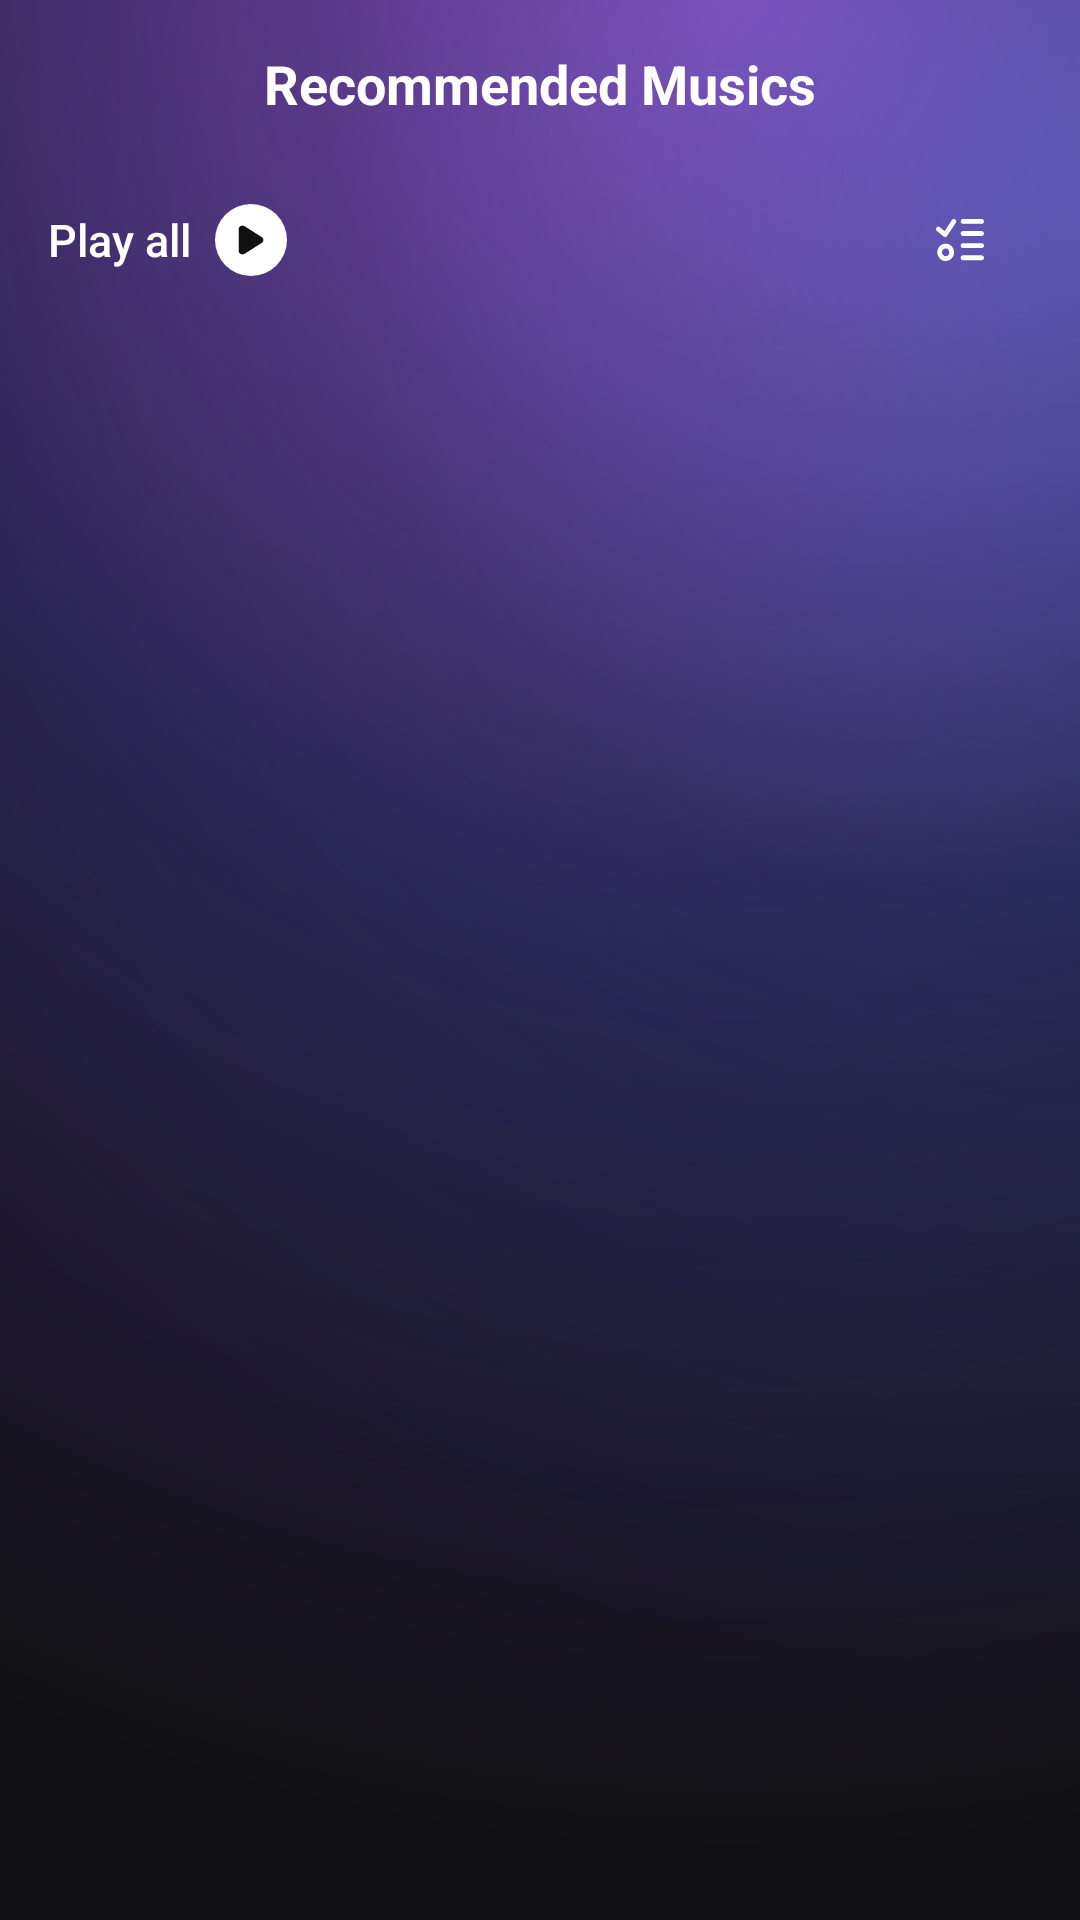

Here is an Android app screen rendered from its layout file. Give the layout XML and the strings, colors and styles it references.
<!-- AndroidManifest.xml: application theme Theme.LCB_Template -->
<!-- res/layout/activity_recommended_music.xml -->
<?xml version="1.0" encoding="utf-8"?>
<androidx.coordinatorlayout.widget.CoordinatorLayout xmlns:android="http://schemas.android.com/apk/res/android"
    xmlns:app="http://schemas.android.com/apk/res-auto"
    xmlns:tools="http://schemas.android.com/tools"
    android:id="@+id/recommendedRoot"
    android:layout_width="match_parent"
    android:layout_height="match_parent"
    android:background="@drawable/bg_home_page"
    tools:context=".recommended.RecommendedMusicActivity">

    <com.google.android.material.appbar.AppBarLayout
        android:id="@+id/appBar"
        android:layout_width="match_parent"
        android:layout_height="wrap_content"
        android:background="@android:color/transparent"
        app:elevation="0dp"
        app:liftOnScroll="false">

        <com.google.android.material.appbar.CollapsingToolbarLayout
            android:layout_width="match_parent"
            android:layout_height="104dp"
            android:minHeight="56dp"
            app:contentScrim="@android:color/transparent"
            app:layout_scrollFlags="scroll|exitUntilCollapsed"
            app:scrimAnimationDuration="180"
            app:statusBarScrim="@android:color/transparent"
            app:titleEnabled="false">

            
            <androidx.constraintlayout.widget.ConstraintLayout
                android:layout_width="match_parent"
                android:layout_height="48dp"
                android:layout_gravity="bottom"
                android:paddingHorizontal="16dp"
                app:layout_collapseMode="parallax"
                app:layout_collapseParallaxMultiplier="1.0">

                <LinearLayout
                    android:id="@+id/playAll"
                    android:layout_width="wrap_content"
                    android:layout_height="48dp"
                    android:background="@drawable/bg_search_icon_ripple"
                    android:clickable="true"
                    android:focusable="true"
                    android:gravity="center_vertical"
                    android:orientation="horizontal"
                    app:layout_constraintBottom_toBottomOf="parent"
                    app:layout_constraintStart_toStartOf="parent"
                    app:layout_constraintTop_toTopOf="parent">

                    <TextView
                        android:id="@+id/playAllLabel"
                        android:layout_width="wrap_content"
                        android:layout_height="wrap_content"
                        android:fontFamily="sans-serif-medium"
                        android:text="@string/recommended_play_all"
                        android:textColor="#FFFFFF"
                        android:textSize="15sp" />

                    <FrameLayout
                        android:layout_width="24dp"
                        android:layout_height="24dp"
                        android:layout_marginStart="8dp"
                        android:background="@drawable/bg_recommended_play_all">

                        <ImageView
                            android:layout_width="14dp"
                            android:layout_height="14dp"
                            android:layout_gravity="center"
                            android:contentDescription="@null"
                            android:src="@drawable/ic_recommended_play" />
                    </FrameLayout>
                </LinearLayout>

                <ImageButton
                    android:id="@+id/multipleChoice"
                    android:layout_width="48dp"
                    android:layout_height="48dp"
                    android:background="@drawable/bg_search_icon_ripple"
                    android:contentDescription="@string/recommended_multiple_choice"
                    android:padding="13dp"
                    android:src="@drawable/ic_recommended_multiple_choice"
                    app:layout_constraintBottom_toBottomOf="parent"
                    app:layout_constraintEnd_toEndOf="parent"
                    app:layout_constraintTop_toTopOf="parent" />
            </androidx.constraintlayout.widget.ConstraintLayout>

            <com.google.android.material.appbar.MaterialToolbar
                android:id="@+id/toolbar"
                android:layout_width="match_parent"
                android:layout_height="56dp"
                android:layout_gravity="top"
                android:background="@android:color/transparent"
                android:paddingHorizontal="4dp"
                app:layout_collapseMode="pin"
                app:title="@string/recommended_title"
                app:titleCentered="true"
                app:titleTextAppearance="@style/TextAppearance.Recommended.Toolbar" />
        </com.google.android.material.appbar.CollapsingToolbarLayout>
    </com.google.android.material.appbar.AppBarLayout>

    <androidx.recyclerview.widget.RecyclerView
        android:id="@+id/musicList"
        android:layout_width="match_parent"
        android:layout_height="match_parent"
        android:clipToPadding="false"
        android:overScrollMode="never"
        android:paddingTop="10dp"
        android:paddingBottom="16dp"
        app:layout_behavior="@string/appbar_scrolling_view_behavior"
        tools:listitem="@layout/item_recommended_music" />

    <LinearLayout
        android:id="@+id/stateContainer"
        android:layout_width="match_parent"
        android:layout_height="wrap_content"
        android:layout_gravity="center"
        android:layout_marginHorizontal="40dp"
        android:gravity="center"
        android:orientation="vertical"
        android:visibility="gone">

        <TextView
            android:id="@+id/stateMessage"
            android:layout_width="match_parent"
            android:layout_height="wrap_content"
            android:gravity="center"
            android:textColor="#999999"
            android:textSize="14sp"
            tools:text="Unable to load recommended music" />

        <TextView
            android:id="@+id/retry"
            android:layout_width="wrap_content"
            android:layout_height="40dp"
            android:layout_marginTop="12dp"
            android:background="@drawable/bg_search_retry"
            android:clickable="true"
            android:focusable="true"
            android:gravity="center"
            android:minWidth="92dp"
            android:paddingHorizontal="20dp"
            android:text="@string/search_retry"
            android:textColor="#FFFFFF"
            android:textSize="14sp" />
    </LinearLayout>

    <FrameLayout
        android:id="@+id/adContainer"
        android:layout_width="match_parent"
        android:layout_height="60dp"
        android:layout_gravity="bottom"
        android:visibility="gone" />

    <FrameLayout
        android:id="@+id/miniPlayerHost"
        android:layout_width="match_parent"
        android:layout_height="60dp"
        android:layout_gravity="bottom"
        android:layout_marginHorizontal="16dp"
        android:layout_marginBottom="14dp"
        android:visibility="gone"
        app:layout_behavior="com.google.android.material.behavior.HideBottomViewOnScrollBehavior">

        <include
            android:id="@+id/miniPlayer"
            layout="@layout/view_home_mini_player"
            android:layout_width="match_parent"
            android:layout_height="60dp" />
    </FrameLayout>

</androidx.coordinatorlayout.widget.CoordinatorLayout>
<!-- res/layout/item_recommended_music.xml (included above) -->
<?xml version="1.0" encoding="utf-8"?>
<androidx.constraintlayout.widget.ConstraintLayout xmlns:android="http://schemas.android.com/apk/res/android"
    xmlns:app="http://schemas.android.com/apk/res-auto"
    xmlns:tools="http://schemas.android.com/tools"
    android:id="@+id/root"
    android:layout_width="match_parent"
    android:layout_height="76dp"
    android:background="@drawable/bg_search_result_ripple"
    android:clickable="true"
    android:focusable="true"
    android:paddingStart="16dp"
    android:paddingEnd="8dp">

    <com.example.lcb.app.ui.TrackArtworkView
        android:id="@+id/cover"
        android:layout_width="58dp"
        android:layout_height="58dp"
        android:background="@drawable/bg_search_cover"
        app:layout_constraintBottom_toBottomOf="parent"
        app:layout_constraintStart_toStartOf="parent"
        app:layout_constraintTop_toTopOf="parent" />

    <LinearLayout
        android:id="@+id/textGroup"
        android:layout_width="0dp"
        android:layout_height="wrap_content"
        android:layout_marginStart="12dp"
        android:layout_marginEnd="8dp"
        android:orientation="vertical"
        app:layout_constraintBottom_toBottomOf="parent"
        app:layout_constraintEnd_toStartOf="@id/trailingAction"
        app:layout_constraintStart_toEndOf="@id/cover"
        app:layout_constraintTop_toTopOf="parent">

        <TextView
            android:id="@+id/title"
            android:layout_width="match_parent"
            android:layout_height="wrap_content"
            android:ellipsize="end"
            android:fontFamily="sans-serif-medium"
            android:maxLines="1"
            android:textColor="#FFFFFF"
            android:textSize="16sp"
            tools:text="Music name" />

        <TextView
            android:id="@+id/artist"
            android:layout_width="match_parent"
            android:layout_height="wrap_content"
            android:layout_marginTop="8dp"
            android:ellipsize="end"
            android:maxLines="1"
            android:textColor="#999999"
            android:textSize="14sp"
            tools:text="Singer Name" />
    </LinearLayout>

    <FrameLayout
        android:id="@+id/trailingAction"
        android:layout_width="48dp"
        android:layout_height="58dp"
        app:layout_constraintBottom_toBottomOf="parent"
        app:layout_constraintEnd_toEndOf="parent"
        app:layout_constraintTop_toTopOf="parent">

        <ImageButton
            android:id="@+id/more"
            android:layout_width="match_parent"
            android:layout_height="match_parent"
            android:background="@drawable/bg_search_icon_ripple"
            android:contentDescription="@string/home_more"
            android:paddingHorizontal="16dp"
            android:paddingVertical="20dp"
            android:src="@drawable/ic_search_more" />

        <androidx.appcompat.widget.AppCompatCheckBox
            android:id="@+id/selected"
            android:layout_width="match_parent"
            android:layout_height="match_parent"
            android:background="@drawable/bg_search_icon_ripple"
            android:button="@null"
            android:clickable="true"
            android:contentDescription="@string/recommended_select_track"
            android:foreground="@drawable/selector_recommended_checkbox"
            android:foregroundGravity="center"
            android:gravity="center"
            android:visibility="gone"
            tools:visibility="visible" />
    </FrameLayout>

</androidx.constraintlayout.widget.ConstraintLayout>
<!-- res/layout/view_home_mini_player.xml (included above) -->
<?xml version="1.0" encoding="utf-8"?>
<LinearLayout xmlns:android="http://schemas.android.com/apk/res/android"
    android:id="@+id/root"
    android:layout_width="match_parent"
    android:layout_height="60dp"
    android:background="@drawable/bg_home_mini_player"
    android:gravity="center_vertical"
    android:orientation="horizontal"
    android:paddingHorizontal="4dp">
    <ImageView android:id="@+id/cover" android:layout_width="50dp" android:layout_height="50dp" android:background="@drawable/bg_home_cover_round" android:contentDescription="@null" android:scaleType="centerCrop" />
    <TextView android:id="@+id/title" android:layout_width="0dp" android:layout_height="wrap_content" android:layout_marginStart="13dp" android:layout_weight="1" android:ellipsize="end" android:maxLines="1" android:textColor="@android:color/white" android:textSize="14sp" />
    <ImageButton android:id="@+id/playPause" android:layout_width="40dp" android:layout_height="40dp" android:background="?attr/selectableItemBackgroundBorderless" android:contentDescription="@string/home_pause" android:padding="10dp" android:src="@drawable/ic_home_pause" />
    <ImageButton android:id="@+id/queue" android:layout_width="44dp" android:layout_height="44dp" android:background="?attr/selectableItemBackgroundBorderless" android:contentDescription="@string/home_queue" android:padding="10dp" android:src="@drawable/ic_home_queue" />
</LinearLayout>
<!-- resources referenced by this layout -->
<resources>
  <!-- drawable bg_home_cover_round (drawable) -->
  <?xml version="1.0" encoding="utf-8"?>
  <shape xmlns:android="http://schemas.android.com/apk/res/android" android:shape="oval"><solid android:color="#292929" /></shape>
  <!-- drawable bg_home_mini_player (drawable) -->
  <?xml version="1.0" encoding="utf-8"?>
  <shape xmlns:android="http://schemas.android.com/apk/res/android">
      <corners android:radius="30dp" />
      <gradient android:angle="0" android:startColor="#CC313131" android:endColor="#99505050" />
      <stroke android:width="1dp" android:color="#5C5C5C" />
  </shape>
  <!-- drawable bg_recommended_play_all (drawable) -->
  <?xml version="1.0" encoding="utf-8"?>
  <ripple xmlns:android="http://schemas.android.com/apk/res/android" android:color="#28000000">
      <item>
          <shape android:shape="oval">
              <solid android:color="#FFFFFFFF" />
          </shape>
      </item>
  </ripple>
  <!-- drawable bg_search_cover (drawable) -->
  <?xml version="1.0" encoding="utf-8"?>
  <shape xmlns:android="http://schemas.android.com/apk/res/android" android:shape="rectangle">
      <solid android:color="#292929" />
      <corners android:radius="10dp" />
  </shape>
  <!-- drawable bg_search_icon_ripple (drawable) -->
  <?xml version="1.0" encoding="utf-8"?>
  <ripple xmlns:android="http://schemas.android.com/apk/res/android" android:color="#24FFFFFF">
      <item android:id="@android:id/mask">
          <shape android:shape="oval">
              <solid android:color="#FFFFFFFF" />
          </shape>
      </item>
  </ripple>
  <!-- drawable bg_search_result_ripple (drawable) -->
  <?xml version="1.0" encoding="utf-8"?>
  <ripple xmlns:android="http://schemas.android.com/apk/res/android" android:color="#14FFFFFF" />
  <!-- drawable bg_search_retry (drawable) -->
  <?xml version="1.0" encoding="utf-8"?>
  <ripple xmlns:android="http://schemas.android.com/apk/res/android" android:color="#28FFFFFF">
      <item>
          <shape android:shape="rectangle">
              <solid android:color="#C62DEF" />
              <corners android:radius="20dp" />
          </shape>
      </item>
  </ripple>
  <!-- drawable ic_home_pause (drawable) -->
  <vector xmlns:android="http://schemas.android.com/apk/res/android" android:width="20dp" android:height="20dp" android:viewportWidth="20" android:viewportHeight="20"><path android:fillColor="#FFFFFFFF" android:pathData="M5,3L8,3L8,17L5,17ZM12,3L15,3L15,17L12,17Z" /></vector>
  <!-- drawable selector_recommended_checkbox (drawable) -->
  <?xml version="1.0" encoding="utf-8"?>
  <selector xmlns:android="http://schemas.android.com/apk/res/android">
      <item android:drawable="@drawable/ic_recommended_checkbox_checked" android:state_checked="true" />
      <item android:drawable="@drawable/ic_recommended_checkbox_unchecked" />
  </selector>
  <string name="home_more">More options</string>
  <string name="home_pause">Pause</string>
  <string name="home_queue">Play queue</string>
  <string name="recommended_multiple_choice">Select multiple songs</string>
  <string name="recommended_play_all">Play all</string>
  <string name="recommended_select_track">Select song</string>
  <string name="recommended_title">Recommended Musics</string>
  <string name="search_retry">Retry</string>
  <style name="TextAppearance.Recommended.Toolbar" parent="TextAppearance.Material3.TitleLarge">
          <item name="android:fontFamily">sans-serif</item>
          <item name="android:textColor">#FFFFFFFF</item>
          <item name="android:textSize">18sp</item>
          <item name="android:textStyle">bold</item>
      </style>
  <style name="Theme.LCB_Template" parent="Base.Theme.LCB_Template" />
  <style name="Base.Theme.LCB_Template" parent="Theme.Material3.DayNight.NoActionBar">
          
          
      </style>
</resources>
